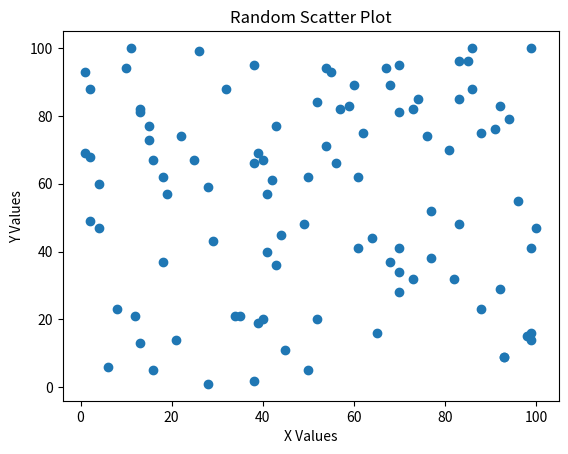

Write Python code to recreate this figure.
"""Create a list of 100 random pair of integers (x,y) between
 1 and 100. Draw visualization of the data using different 
 Draw scatter plot of the numbers using Python"""

import random
import matplotlib.pyplot as plt

# Create an empty list to store the (x,y) pairs
data = []

# Generate 100 random pairs of integers between 1 and 100
for i in range(100):
    x = random.randint(1, 100)
    y = random.randint(1, 100)
    data.append((x, y))

# Create two lists to store the x-coordinates and y-coordinates separately
x_coords = [x[0] for x in data]
y_coords = [x[1] for x in data]

# Create a scatter plot of the data using matplotlib
plt.scatter(x_coords, y_coords)

# Add a title and axis labels to the plot
plt.title("Random Scatter Plot")
plt.xlabel("X Values")
plt.ylabel("Y Values")

# Display the plot
plt.show()

"""This code generates 100 random pairs of integers between 
1 and 100 using Python's random module. It stores these pairs
 as (x,y) tuples in a list called data. The code then creates
 two lists to store the x-coordinates and y-coordinates separately.
 It does this by iterating over the (x,y) tuples in the data list
 and appending the x-coordinate to the x_coords list and the
 y-coordinate to the y_coords list. The code then creates a scatter
 plot of the data using matplotlib's scatter() function. 
 This function takes the x-coordinates and y-coordinates as
 arguments and creates a scatter plot of the data. Since the data 
 is randomly generated, there are no specific patterns or trends 
 in the data. However, there seem to be a few clusters of points 
 in the scatter plot. There are no significant outliers.There 
 doesn't seem to be any strong correlation between the x and y
 variables. The scatter plot shows that the data points are 
 randomly distributed and there is no clear linear or non-linear 
 relationship between the variables."""
